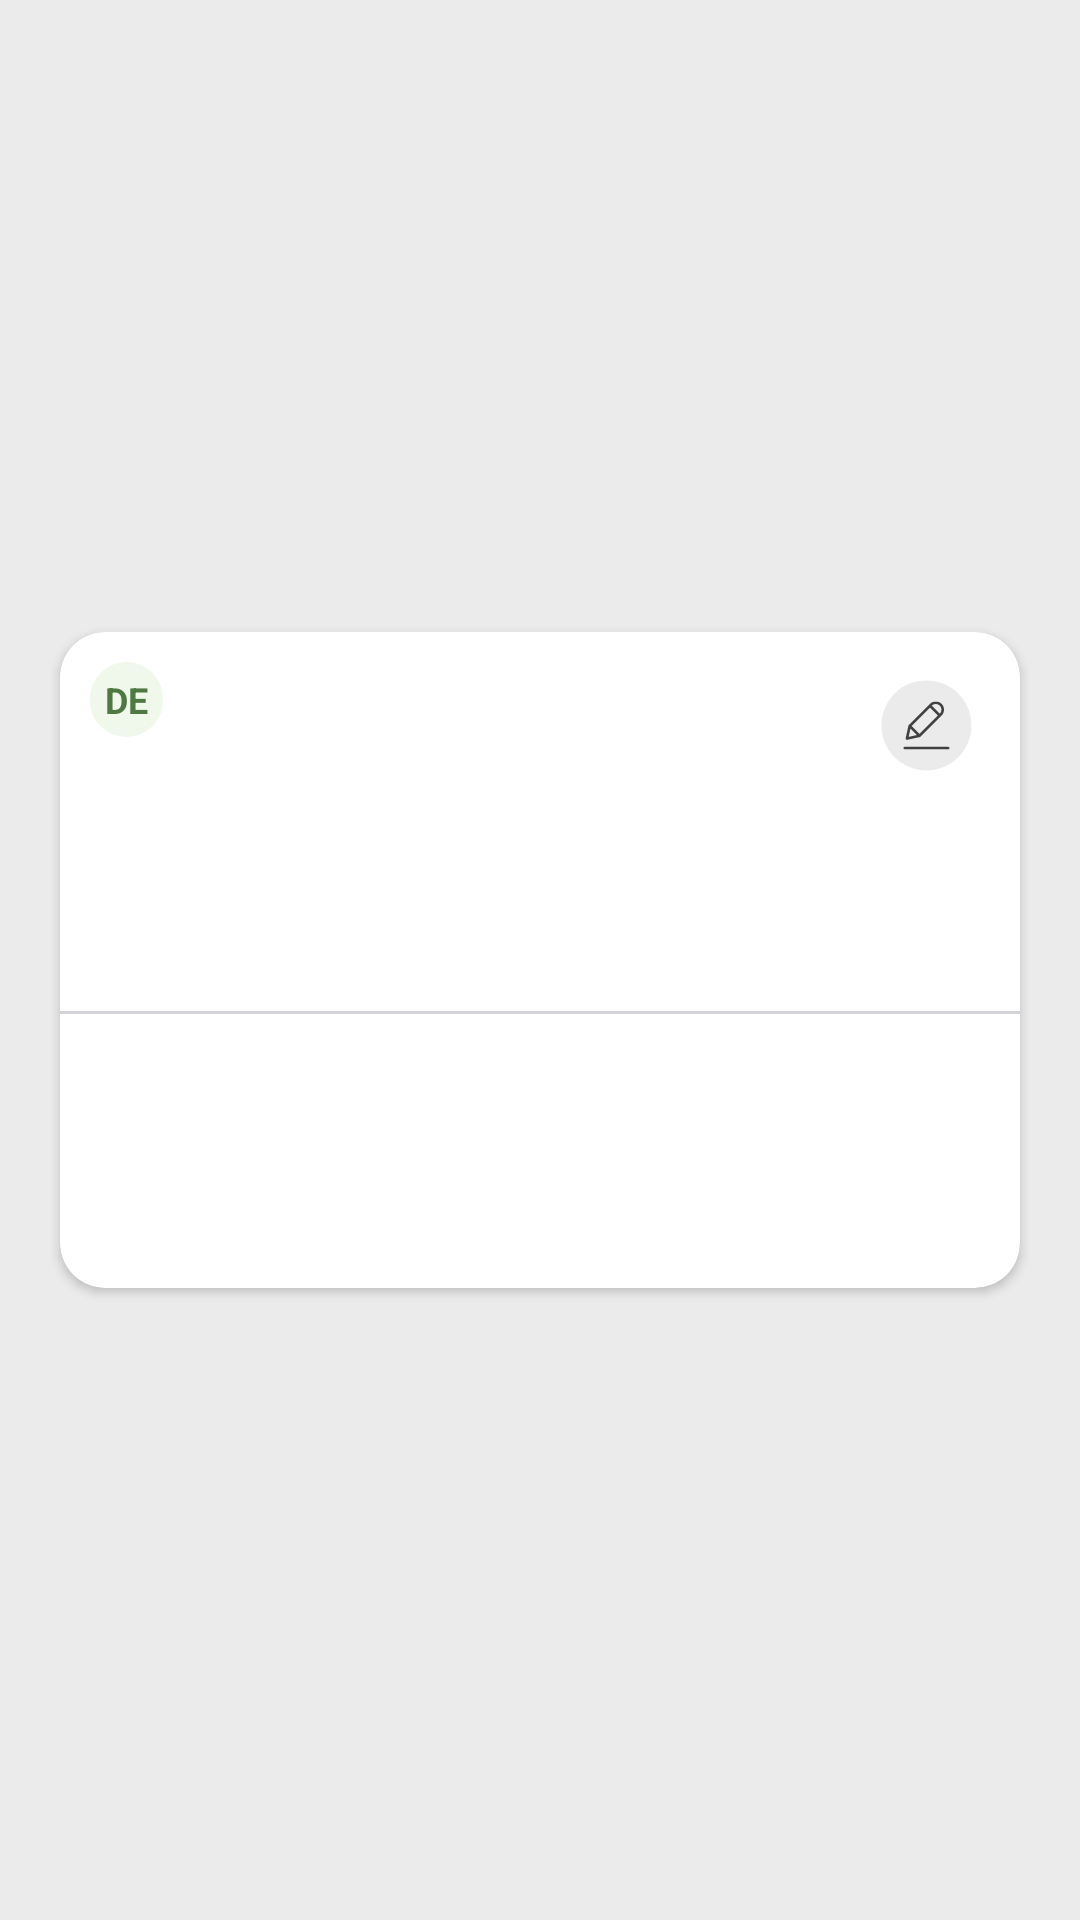

This screen was rendered from an Android layout file. Write that file and the resources it references.
<!-- AndroidManifest.xml: application theme Theme.FurnestateOnline -->
<!-- res/layout/events_item.xml -->
<?xml version="1.0" encoding="utf-8"?>
<androidx.constraintlayout.widget.ConstraintLayout xmlns:android="http://schemas.android.com/apk/res/android"
    xmlns:app="http://schemas.android.com/apk/res-auto"
    xmlns:tools="http://schemas.android.com/tools"
    android:layout_width="match_parent"
    android:layout_height="wrap_content"
    android:background="@color/all_bg">

    <androidx.cardview.widget.CardView
        android:id="@+id/cardView"
        android:layout_width="match_parent"
        android:layout_height="wrap_content"
        android:layout_marginStart="@dimen/margin_default"
        android:layout_marginEnd="@dimen/margin_default"
        android:layout_marginBottom="@dimen/margin_small"
        android:layout_marginTop="@dimen/margin_small"
        android:elevation="0dp"
        app:cardBackgroundColor="@color/white"
        app:cardCornerRadius="15dp"
        app:layout_constraintBottom_toBottomOf="parent"
        app:layout_constraintEnd_toEndOf="parent"
        app:layout_constraintStart_toStartOf="parent"
        app:layout_constraintTop_toTopOf="parent">

        <androidx.constraintlayout.widget.ConstraintLayout
            android:layout_width="match_parent"
            android:layout_height="match_parent">


            <TextView
                android:id="@+id/tvTime"
                android:layout_width="wrap_content"
                android:layout_height="25dp"
                android:layout_margin="10dp"
                android:background="@drawable/background_btn_light_green"
                android:gravity="center"
                android:paddingStart="5dp"
                android:paddingEnd="5dp"
                android:text="@string/de"
                android:textColor="@color/fern_green"
                android:textSize="12sp"
                android:textStyle="bold"
                app:layout_constraintStart_toStartOf="parent"
                app:layout_constraintTop_toTopOf="parent"
                tools:text="11:00 - 11:45">

            </TextView>

            <ImageView
                android:id="@+id/ivRefactor"
                android:layout_width="wrap_content"
                android:layout_height="wrap_content"
                android:layout_margin="@dimen/margin_small"
                android:src="@drawable/ic_edit_texts"
                android:textColor="@color/bottom_bg_inactive_item_menu"
                app:layout_constraintEnd_toEndOf="parent"
                app:layout_constraintTop_toTopOf="parent">

            </ImageView>

            <TextView
                android:id="@+id/tvName"
                android:layout_width="wrap_content"
                android:layout_height="wrap_content"
                android:layout_marginTop="@dimen/margin_small"
                android:textColor="@color/black"
                android:textSize="16sp"
                android:textStyle="bold"
                app:layout_constraintStart_toStartOf="@+id/tvTime"
                app:layout_constraintTop_toBottomOf="@+id/tvTime"
                tools:text="Property name">

            </TextView>

            <TextView
                android:id="@+id/tvLocation"
                android:layout_width="wrap_content"
                android:layout_height="wrap_content"
                android:layout_marginTop="@dimen/margin_small"
                android:textColor="@color/black"
                android:textSize="16sp"
                android:textStyle="normal"
                app:layout_constraintStart_toStartOf="@+id/tvTime"
                app:layout_constraintTop_toBottomOf="@+id/tvName"
                tools:text="Berlin, 523335, Green street 45/69">

            </TextView>

            <View
                android:id="@+id/view6"
                android:layout_width="match_parent"
                android:layout_height="1dp"
                android:layout_marginTop="@dimen/margin_small"
                android:background="@color/single_line_gray"
                app:layout_constraintEnd_toEndOf="parent"
                app:layout_constraintStart_toStartOf="parent"
                app:layout_constraintTop_toBottomOf="@+id/tvLocation">

            </View>

            <TextView
                android:id="@+id/tvTitledescription"
                android:layout_width="wrap_content"
                android:layout_height="wrap_content"
                android:layout_marginTop="@dimen/margin_small"
                android:textColor="@color/black"
                android:textSize="16sp"
                android:textStyle="normal"
                app:layout_constraintStart_toStartOf="@+id/tvTime"
                app:layout_constraintTop_toBottomOf="@+id/view6"
                tools:text="Robert Gellar ">

            </TextView>

            <TextView
                android:id="@+id/tvCode"
                android:layout_width="wrap_content"
                android:layout_height="wrap_content"
                android:layout_marginEnd="@dimen/margin_small"
                android:textColor="@color/black"
                android:textSize="16sp"
                android:textStyle="normal"
                app:layout_constraintEnd_toEndOf="parent"
                app:layout_constraintTop_toTopOf="@+id/tvTitledescription"
                tools:text="R85623232">

            </TextView>

            <TextView
                android:id="@+id/tvDescription"
                android:layout_width="0dp"
                android:layout_height="wrap_content"
                android:paddingBottom="@dimen/margin_small"
                android:textColor="@color/text_color_gray_light"
                android:textSize="16sp"
                android:layout_marginTop="@dimen/margin_small"
                android:textStyle="normal"
                app:layout_constraintEnd_toEndOf="@+id/tvCode"
                app:layout_constraintStart_toStartOf="@+id/tvTitledescription"
                app:layout_constraintTop_toBottomOf="@+id/tvTitledescription"
                tools:text="Lorem ipsum dolor sit amet, consectetur adipiscing elit, sed do eiusmod tempor incididunt ut labore et dolore magna aliqua. Ut enim ad minim veniam, quis nostrud exercitation ullamco laboris nisi ut aliquip ex ea commodo consequat.">

            </TextView>

        </androidx.constraintlayout.widget.ConstraintLayout>

    </androidx.cardview.widget.CardView>
</androidx.constraintlayout.widget.ConstraintLayout>
<!-- resources referenced by this layout -->
<resources>
  <color name="all_bg">#EBEBEB</color>
  <color name="black">#FF000000</color>
  <color name="bottom_bg_inactive_item_menu">#999999</color>
  <color name="fern_green">#4F7942</color>
  <color name="single_line_gray">#D2D4D8</color>
  <color name="text_color_gray_light">#8C8C8C</color>
  <color name="white">#FFFFFFFF</color>
  <dimen name="margin_default">20dp</dimen>
  <dimen name="margin_small">16dp</dimen>
  <!-- drawable background_btn_light_green (drawable) -->
  <?xml version="1.0" encoding="utf-8"?>
  <selector xmlns:android="http://schemas.android.com/apk/res/android">
      <item android:state_pressed="true">
          <shape android:shape="rectangle">
              <solid android:color="@color/fern_light_green" />
              <corners android:radius="@dimen/margin_small" />
          </shape>
      </item>
  
      <item>
          <shape android:shape="rectangle">
              <solid android:color="@color/fern_light_green" />
              <corners android:radius="@dimen/margin_small" />
          </shape>
      </item>
  </selector>
  <!-- drawable ic_edit_texts (drawable) -->
  <vector xmlns:android="http://schemas.android.com/apk/res/android"
      android:width="31dp"
      android:height="31dp"
      android:viewportWidth="31"
      android:viewportHeight="31">
    <path
        android:pathData="M15.8107,15.1426m-15,0a15,15 0,1 1,30 0a15,15 0,1 1,-30 0"
        android:fillColor="#EBEBEB"/>
    <group>
      <clip-path
          android:pathData="M7.8107,7.1426h16v16h-16z"/>
      <path
          android:pathData="M9.3243,19.9426H9.4108L13.5837,19.0345C13.665,19.0209 13.7403,18.9833 13.7999,18.9264L20.8701,11.8561C21.3866,11.3408 21.6748,10.6398 21.6701,9.9102C21.6711,9.175 21.3839,8.4686 20.8701,7.9426C20.3548,7.4262 19.6538,7.138 18.9242,7.1427C18.19,7.1362 17.4857,7.4335 16.9783,7.9643L9.9297,15.0345C9.8675,15.0845 9.8222,15.1524 9.7999,15.2291L8.8919,19.402C8.8671,19.5518 8.9152,19.7045 9.0216,19.8129C9.1014,19.8943 9.2102,19.9409 9.3243,19.9426ZM18.9242,8.0075C19.9631,8.0075 20.8053,8.8496 20.8054,9.8885C20.8054,9.8957 20.8054,9.903 20.8053,9.9102C20.8123,10.4051 20.6171,10.8815 20.2647,11.2291L17.6053,8.548C17.9557,8.1999 18.4302,8.0054 18.9242,8.0075ZM16.9999,9.1751L19.6593,11.8345L13.4972,17.975L10.8378,15.3372L16.9999,9.1751ZM10.4918,16.2021L12.6323,18.3426L9.8864,18.948L10.4918,16.2021Z"
          android:fillColor="#414141"/>
      <path
          android:pathData="M23.0539,22.2778H8.5675C8.3287,22.2778 8.1351,22.4714 8.1351,22.7103C8.1351,22.9491 8.3287,23.1427 8.5675,23.1427H23.0539C23.2928,23.1427 23.4864,22.9491 23.4864,22.7103C23.4864,22.4714 23.2928,22.2778 23.0539,22.2778Z"
          android:fillColor="#414141"/>
    </group>
  </vector>
  <string name="de">DE</string>
  <style name="Theme.FurnestateOnline" parent="Theme.MaterialComponents.DayNight.NoActionBar">
          
          <item name="colorPrimary">@color/blue_primary</item>
          <item name="colorPrimaryVariant">@android:color/transparent</item>
          <item name="colorPrimaryDark">@android:color/transparent</item>
          <item name="colorOnPrimary">@color/white</item>
          
          <item name="colorSecondary">@color/purple_700</item>
          <item name="colorSecondaryVariant">@color/teal_700</item>
          <item name="colorOnSecondary">@color/black</item>
          
          <item name="windowActionBar">false</item>
          <item name="windowNoTitle">true</item>
          <item name="android:windowLightStatusBar">false</item>
          <item name="android:windowDisablePreview">true</item>
          <item name="android:statusBarColor" tools:targetApi="l">?attr/colorOnSecondary</item>
          
      </style>
  <color name="fern_light_green">#EFF8EB</color>
  <color name="blue_primary">#379AD8</color>
  <color name="purple_700">#FF3700B3</color>
  <color name="teal_700">#FF018786</color>
</resources>
